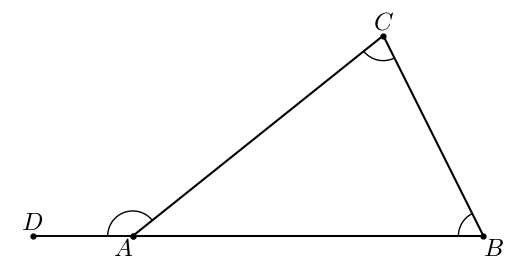

Generate this figure with matplotlib:
#T# the following code shows how to draw the remote interior angles of a triangle

#T# to draw the remote interior angles of a triangle, the pyplot module of the matplotlib package is used
import matplotlib.pyplot as plt

#T# the patches module of the matplotlib package is used to draw shapes
import matplotlib.patches as mpatches

#T# create the figure and axes
fig1, ax1 = plt.subplots(1, 1)

#T# set the aspect of the axes
ax1.set_aspect('equal', adjustable = 'box')

#T# hide the spines and ticks
for it1 in ['top', 'bottom', 'left', 'right']:
    ax1.spines[it1].set_visible(False)
ax1.get_xaxis().set_visible(False)
ax1.get_yaxis().set_visible(False)

#T# create the variables that define the plot
A, B, C = (1, 2), (8, 2), (6, 6)
D = (-1, 2) #| point for the exterior angle

list1 = [A[0], B[0], C[0], A[0]] #| x coordinates
list2 = [A[1], B[1], C[1], A[1]] #| y coordinates

#T# plot the figure
ax1.plot(list1, list2, 'k')
ax1.scatter(list1, list2, s = 12, color = 'k')
ax1.scatter(D[0], D[1], s = 12, color = 'k')

arc1 = mpatches.Arc(A, 1, 1, theta1 = 39, theta2 = 180)
arc2 = mpatches.Arc(B, 1, 1, theta1 = 116.5, theta2 = 180)
arc3 = mpatches.Arc(C, 1, 1, theta1 = 218.5, theta2 = 296.5)
ax1.add_patch(arc1)
ax1.add_patch(arc2)
ax1.add_patch(arc3)

line1 = mpatches.FancyArrowPatch(A, D, arrowstyle = '-', shrinkA = 0, shrinkB = 0, mutation_scale = 12, linewidth = 1.4) #| exterior angle side
ax1.add_patch(line1)

#T# set the math text font to the Latex default, Computer Modern
import matplotlib
matplotlib.rcParams['mathtext.fontset'] = 'cm'

#T# create the labels
label_A = ax1.annotate(r'$A$', (A[0], A[1]), ha = 'right', va = 'top', size = 18)
label_B = ax1.annotate(r'$B$', (B[0], B[1]), ha = 'left', va = 'top', size = 18)
label_C = ax1.annotate(r'$C$', (C[0], C[1]), ha = 'center', va = 'bottom', size = 18)
label_D = ax1.annotate(r'$D$', (D[0], D[1]), ha = 'center', va = 'bottom', size = 18)

#T# drag the labels if needed
label_A.draggable()
label_B.draggable()
label_C.draggable()
label_D.draggable()

#T# show the result
plt.show()